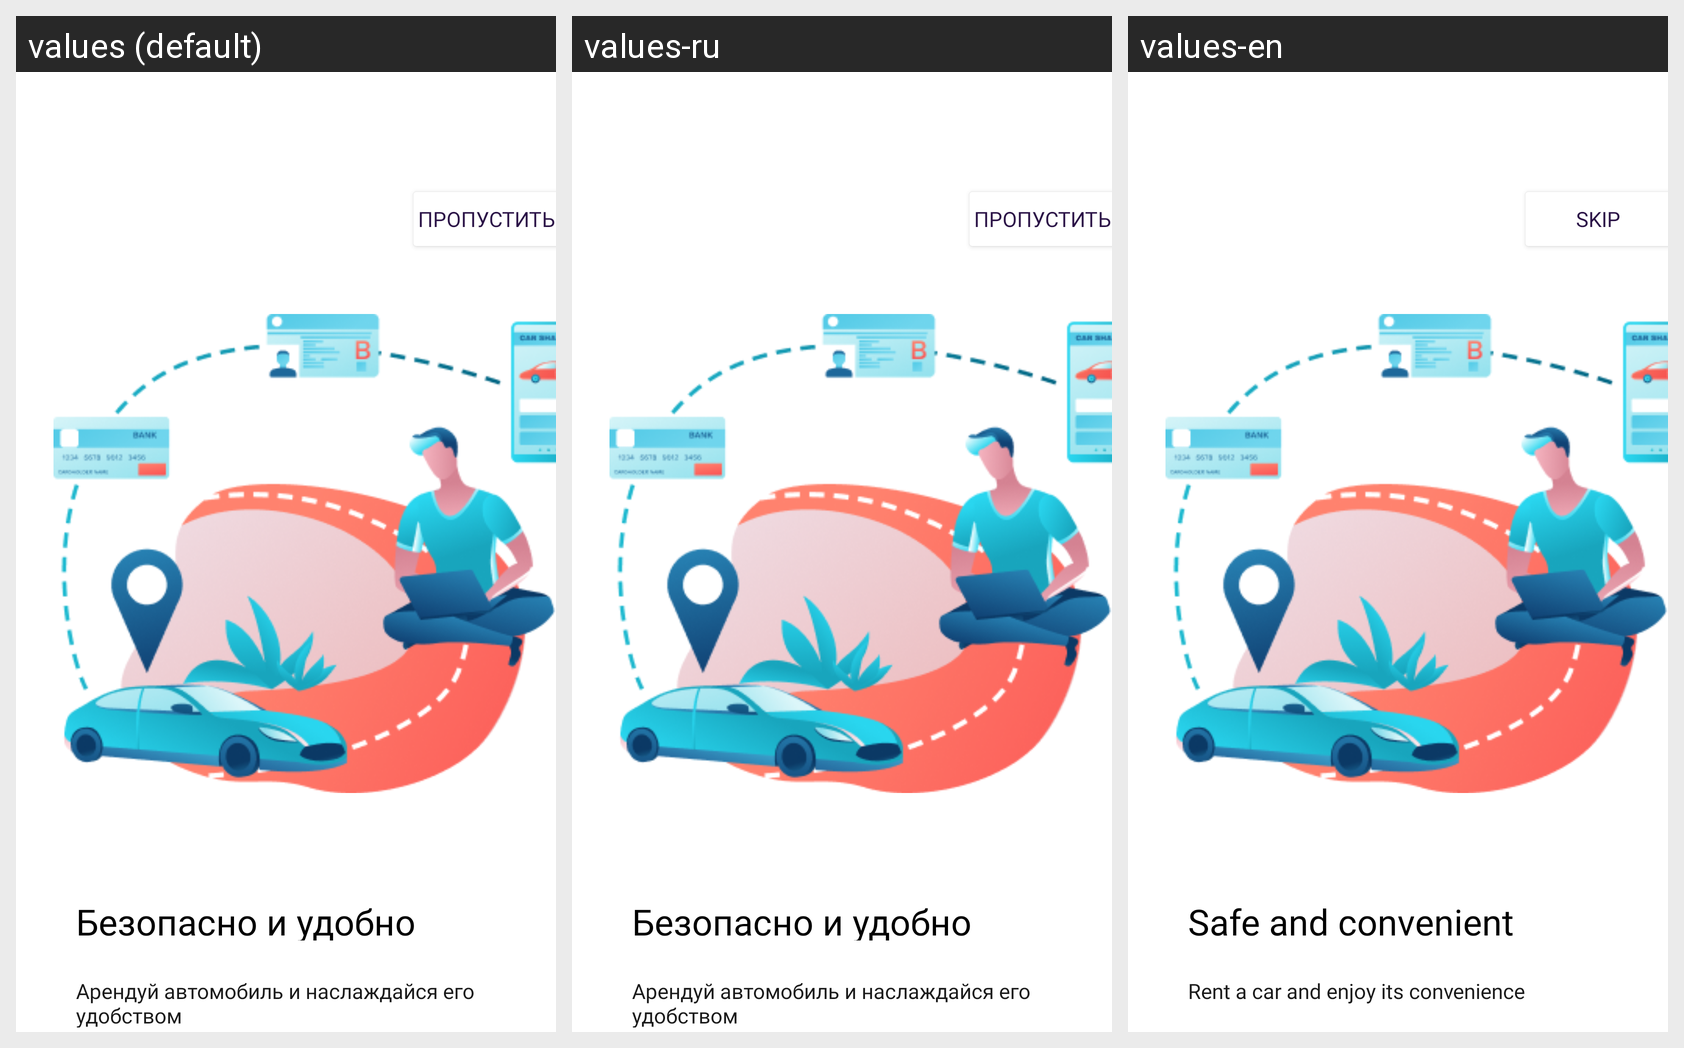

This grid shows one Android layout under several languages. Give, for every string resource on the screen, its name, the default text and each shown locale's text.
Android screen res/layout/activity_onboarding_second.xml rendered under 3 locales, left to right: values (default), values-ru, values-en. Device: Nexus 5 (rendered at 1080×1920; each locale shown at half size, 540×960, under a caption strip naming it); theme Theme.DriveNext.
Strings drawn on this screen, with the default value and each locale's value (text and hints the layout hard-codes, and strings that could not be matched under every locale, appear in the picture but are not listed):

miss_btn
  values: Пропустить
  values-ru: Пропустить
  values-en: Skip

safe
  values: Безопасно и удобно
  values-ru: Безопасно и удобно
  values-en: Safe and convenient

safe_txt
  values: Арендуй автомобиль и наслаждайся его удобством
  values-ru: Арендуй автомобиль и наслаждайся его удобством
  values-en: Rent a car and enjoy its convenience
